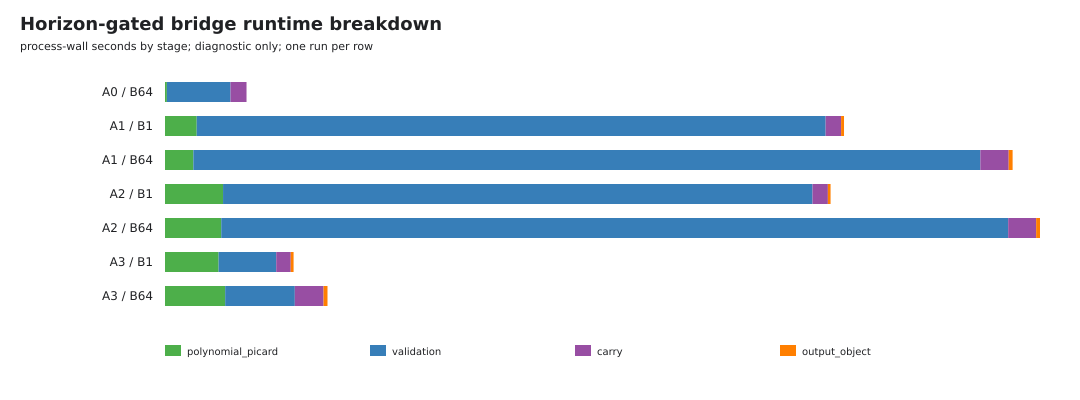

The data file committed next to this chart (first rows):
schema, cell, batch, completed_steps, validated_horizon, validated_horizon_hex, completed_requested_gate, stage, seconds, seconds_hex, units, eligibility, sample_count
horizon_gated_runtime_breakdown_row_v1, A0, 64, 1000, 10.0, 0x1.4000000000000p+3, True, polynomial_picard, 1.8, 0x1.ccbafd5800000p+0, process_wall_seconds, same_runner_horizon_gated_diagnostic_no_…, 1
horizon_gated_runtime_breakdown_row_v1, A0, 64, 1000, 10.0, 0x1.4000000000000p+3, True, validation, 60.82, 0x1.e6853c3060000p+5, process_wall_seconds, same_runner_horizon_gated_diagnostic_no_…, 1
horizon_gated_runtime_breakdown_row_v1, A0, 64, 1000, 10.0, 0x1.4000000000000p+3, True, carry, 15.29, 0x1.e96b2b8200000p+3, process_wall_seconds, same_runner_horizon_gated_diagnostic_no_…, 1
horizon_gated_runtime_breakdown_row_v1, A0, 64, 1000, 10.0, 0x1.4000000000000p+3, True, output_object, 0.006569, 0x1.ae83cc0000000p-8, process_wall_seconds, same_runner_horizon_gated_diagnostic_no_…, 1
horizon_gated_runtime_breakdown_row_v1, A1, 1, 1000, 10.0, 0x1.4000000000000p+3, True, polynomial_picard, 30.31, 0x1.e4f3dc2980000p+4, process_wall_seconds, same_runner_horizon_gated_diagnostic_no_…, 1
horizon_gated_runtime_breakdown_row_v1, A1, 1, 1000, 10.0, 0x1.4000000000000p+3, True, validation, 601.1, 0x1.2c8b44ff88000p+9, process_wall_seconds, same_runner_horizon_gated_diagnostic_no_…, 1
horizon_gated_runtime_breakdown_row_v1, A1, 1, 1000, 10.0, 0x1.4000000000000p+3, True, carry, 14.75, 0x1.d817077e00000p+3, process_wall_seconds, same_runner_horizon_gated_diagnostic_no_…, 1
horizon_gated_runtime_breakdown_row_v1, A1, 1, 1000, 10.0, 0x1.4000000000000p+3, True, output_object, 2.793, 0x1.658a12f400000p+1, process_wall_seconds, same_runner_horizon_gated_diagnostic_no_…, 1
horizon_gated_runtime_breakdown_row_v1, A1, 64, 1000, 10.0, 0x1.4000000000000p+3, True, polynomial_picard, 27.11, 0x1.b1b38423c0000p+4, process_wall_seconds, same_runner_horizon_gated_diagnostic_no_…, 1
horizon_gated_runtime_breakdown_row_v1, A1, 64, 1000, 10.0, 0x1.4000000000000p+3, True, validation, 752.1, 0x1.781280e6c0000p+9, process_wall_seconds, same_runner_horizon_gated_diagnostic_no_…, 1
horizon_gated_runtime_breakdown_row_v1, A1, 64, 1000, 10.0, 0x1.4000000000000p+3, True, carry, 27.09, 0x1.b16f041b00000p+4, process_wall_seconds, same_runner_horizon_gated_diagnostic_no_…, 1
horizon_gated_runtime_breakdown_row_v1, A1, 64, 1000, 10.0, 0x1.4000000000000p+3, True, output_object, 3.733, 0x1.dddded5800000p+1, process_wall_seconds, same_runner_horizon_gated_diagnostic_no_…, 1
horizon_gated_runtime_breakdown_row_v1, A2, 1, 1000, 10.0, 0x1.4000000000000p+3, True, polynomial_picard, 55.47, 0x1.bbcc2737c0000p+5, process_wall_seconds, same_runner_horizon_gated_diagnostic_no_…, 1
horizon_gated_runtime_breakdown_row_v1, A2, 1, 1000, 10.0, 0x1.4000000000000p+3, True, validation, 563.4, 0x1.19aebee84c000p+9, process_wall_seconds, same_runner_horizon_gated_diagnostic_no_…, 1
horizon_gated_runtime_breakdown_row_v1, A2, 1, 1000, 10.0, 0x1.4000000000000p+3, True, carry, 14.68, 0x1.d5a39e2a80000p+3, process_wall_seconds, same_runner_horizon_gated_diagnostic_no_…, 1
horizon_gated_runtime_breakdown_row_v1, A2, 1, 1000, 10.0, 0x1.4000000000000p+3, True, output_object, 2.581, 0x1.4a62cb6200000p+1, process_wall_seconds, same_runner_horizon_gated_diagnostic_no_…, 1
horizon_gated_runtime_breakdown_row_v1, A2, 64, 1000, 10.0, 0x1.4000000000000p+3, True, polynomial_picard, 53.75, 0x1.ae0a3a0b80000p+5, process_wall_seconds, same_runner_horizon_gated_diagnostic_no_…, 1
horizon_gated_runtime_breakdown_row_v1, A2, 64, 1000, 10.0, 0x1.4000000000000p+3, True, validation, 752.1, 0x1.780af00d56000p+9, process_wall_seconds, same_runner_horizon_gated_diagnostic_no_…, 1
horizon_gated_runtime_breakdown_row_v1, A2, 64, 1000, 10.0, 0x1.4000000000000p+3, True, carry, 26.73, 0x1.abb13f3bc0000p+4, process_wall_seconds, same_runner_horizon_gated_diagnostic_no_…, 1
horizon_gated_runtime_breakdown_row_v1, A2, 64, 1000, 10.0, 0x1.4000000000000p+3, True, output_object, 3.68, 0x1.d719aee800000p+1, process_wall_seconds, same_runner_horizon_gated_diagnostic_no_…, 1
horizon_gated_runtime_breakdown_row_v1, A3, 1, 1000, 10.0, 0x1.4000000000000p+3, True, polynomial_picard, 51.23, 0x1.99d27cbaa0000p+5, process_wall_seconds, same_runner_horizon_gated_diagnostic_no_…, 1
horizon_gated_runtime_breakdown_row_v1, A3, 1, 1000, 10.0, 0x1.4000000000000p+3, True, validation, 55.07, 0x1.b88d484ca0000p+5, process_wall_seconds, same_runner_horizon_gated_diagnostic_no_…, 1
horizon_gated_runtime_breakdown_row_v1, A3, 1, 1000, 10.0, 0x1.4000000000000p+3, True, carry, 13.86, 0x1.bba68fe180000p+3, process_wall_seconds, same_runner_horizon_gated_diagnostic_no_…, 1
horizon_gated_runtime_breakdown_row_v1, A3, 1, 1000, 10.0, 0x1.4000000000000p+3, True, output_object, 2.724, 0x1.5cba763800000p+1, process_wall_seconds, same_runner_horizon_gated_diagnostic_no_…, 1
horizon_gated_runtime_breakdown_row_v1, A3, 64, 1000, 10.0, 0x1.4000000000000p+3, True, polynomial_picard, 57.51, 0x1.cc1b3ca420000p+5, process_wall_seconds, same_runner_horizon_gated_diagnostic_no_…, 1
horizon_gated_runtime_breakdown_row_v1, A3, 64, 1000, 10.0, 0x1.4000000000000p+3, True, validation, 66.55, 0x1.0a35c0c5c0000p+6, process_wall_seconds, same_runner_horizon_gated_diagnostic_no_…, 1
horizon_gated_runtime_breakdown_row_v1, A3, 64, 1000, 10.0, 0x1.4000000000000p+3, True, carry, 27.47, 0x1.b78ca8f700000p+4, process_wall_seconds, same_runner_horizon_gated_diagnostic_no_…, 1
horizon_gated_runtime_breakdown_row_v1, A3, 64, 1000, 10.0, 0x1.4000000000000p+3, True, output_object, 3.766, 0x1.e20b9e8c00000p+1, process_wall_seconds, same_runner_horizon_gated_diagnostic_no_…, 1
